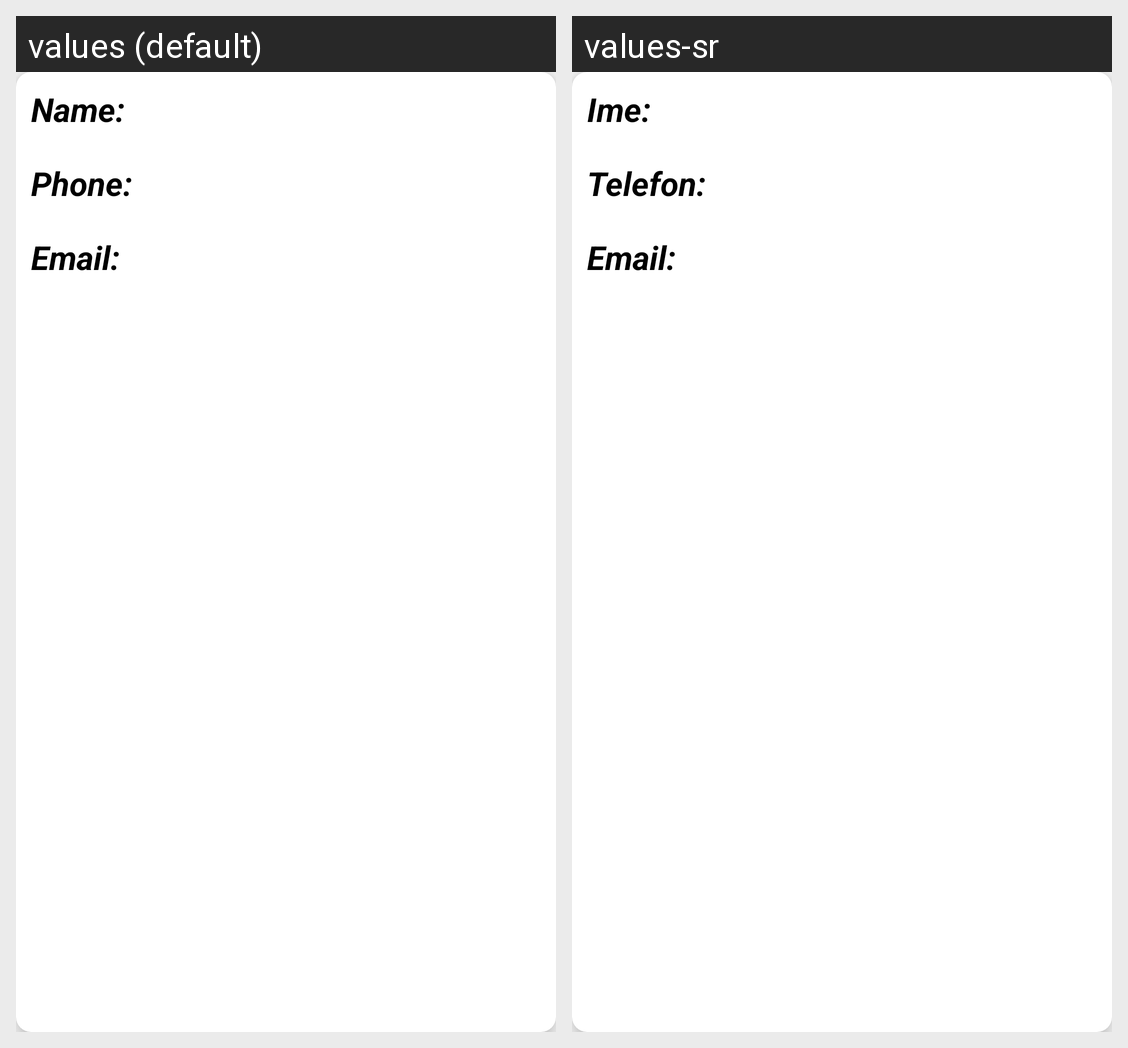

Here is an Android app screen in its default locale and in the app's own translations. Write out the translated-string differences for the strings that appear on this screen.
Android screen res/layout/row.xml rendered under 2 locales, left to right: values (default), values-sr. Device: Nexus 5 (rendered at 1080×1920; each locale shown at half size, 540×960, under a caption strip naming it); theme AppTheme.
Strings drawn on this screen, with the default value and each locale's value (text and hints the layout hard-codes, and strings that could not be matched under every locale, appear in the picture but are not listed):

label_name
  values: Name:
  values-sr: Ime:

label_phone
  values: Phone:
  values-sr: Telefon:

label_email
  values: Email:
  values-sr: Email:
